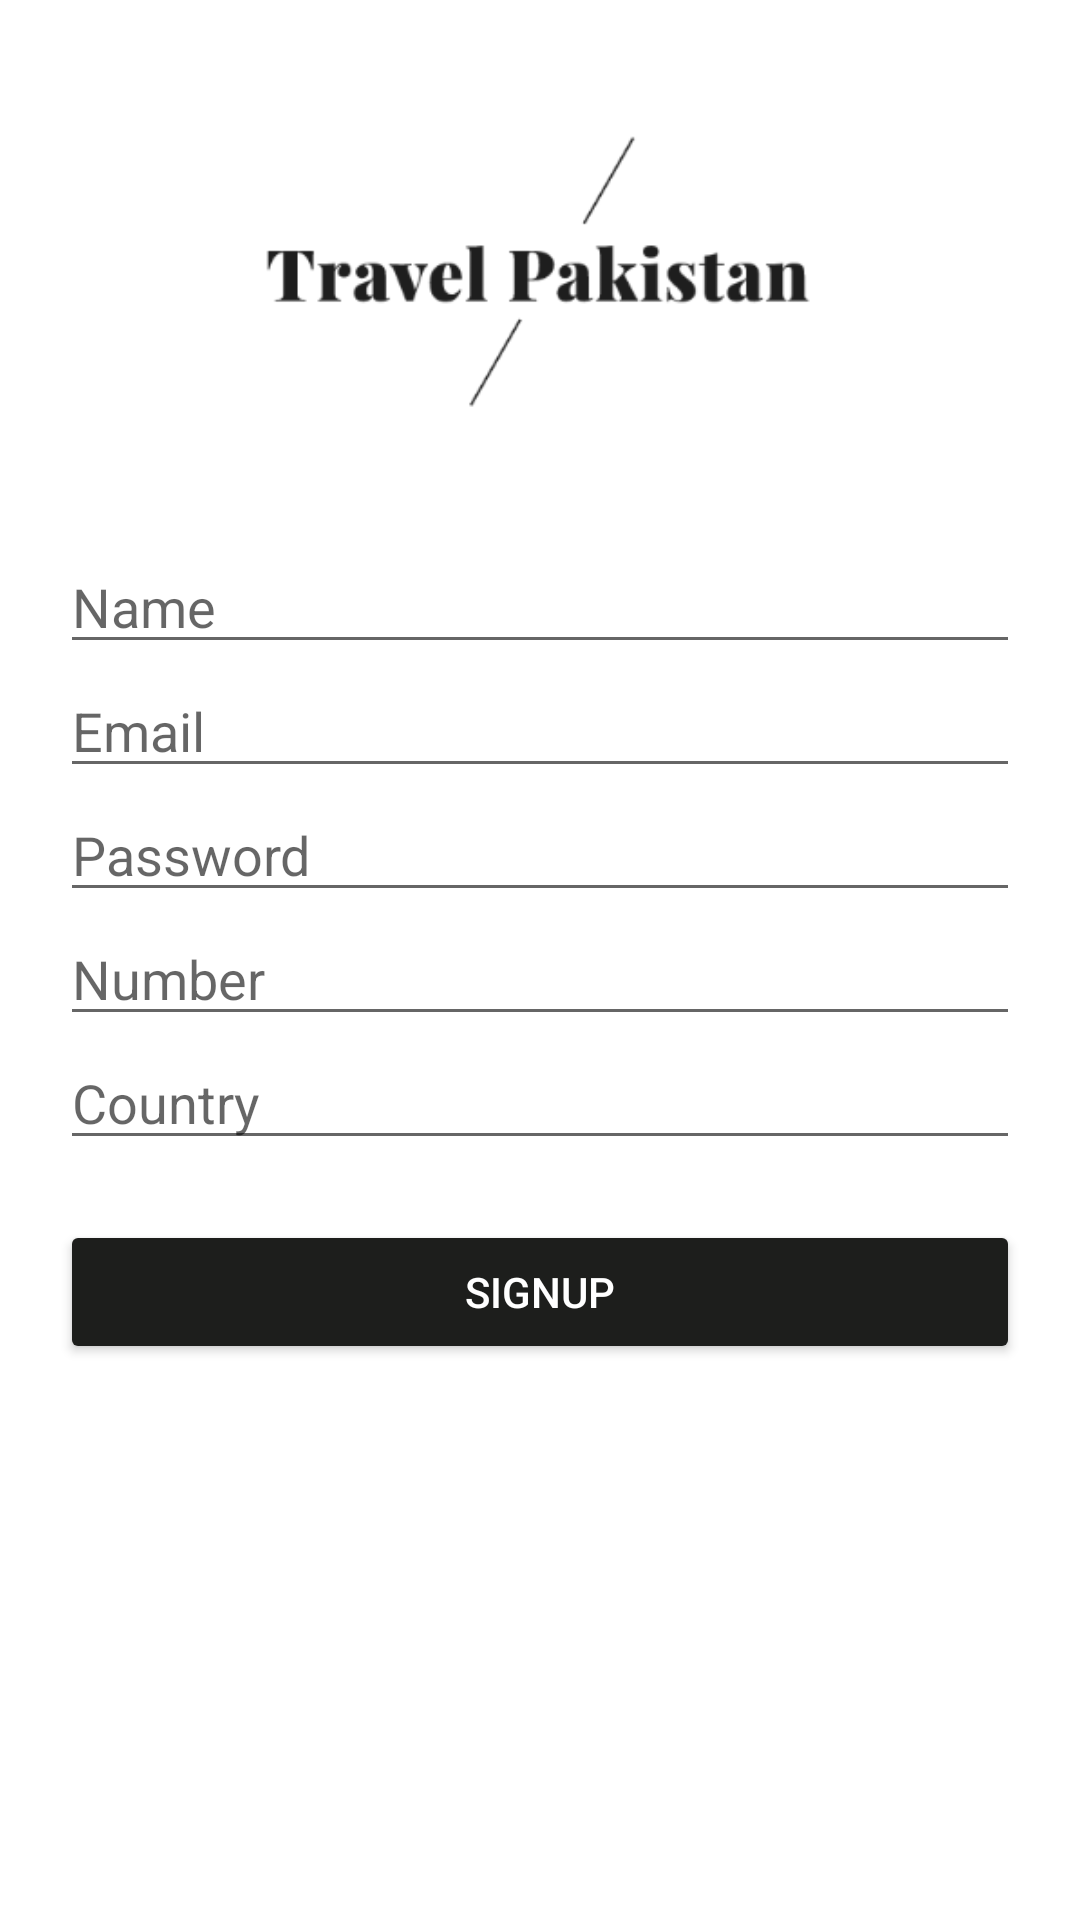

Reconstruct the res/layout file that produces this screen, plus the resources it refers to.
<!-- AndroidManifest.xml: application theme Theme.TravelPakistan -->
<!-- res/layout/activity_sign_up.xml -->
<?xml version="1.0" encoding="utf-8"?>
<LinearLayout xmlns:android="http://schemas.android.com/apk/res/android"
    xmlns:app="http://schemas.android.com/apk/res-auto"
    xmlns:tools="http://schemas.android.com/tools"
    android:layout_width="match_parent"
    android:layout_height="match_parent"
    android:orientation="vertical"
    tools:context=".SignUp"
    android:background="@color/white">

    <ImageView
        android:layout_width="wrap_content"
        android:layout_height="120dp"
        android:src="@drawable/logo2"
        android:layout_marginTop="30dp"
        android:layout_marginBottom="30dp"/>

    <EditText
        android:layout_width="match_parent"
        android:layout_height="wrap_content"
        android:hint="Name"
        android:id="@+id/name"
        android:layout_marginLeft="20dp"
        android:layout_marginRight="20dp"/>
    <EditText
        android:id="@+id/email"
        android:inputType="textEmailAddress"
        android:layout_width="match_parent"
        android:layout_height="wrap_content"
        android:hint="Email"
        android:layout_marginLeft="20dp"
        android:layout_marginRight="20dp"/>
    <EditText
        android:id="@+id/password"
        android:layout_width="match_parent"
        android:layout_height="wrap_content"
        android:inputType="textPassword"
        android:hint="Password"
        android:layout_marginLeft="20dp"
        android:layout_marginRight="20dp"/>
    <EditText
        android:id="@+id/number"
        android:layout_width="match_parent"
        android:layout_height="wrap_content"
        android:hint="Number"
        android:inputType="number"
        android:layout_marginLeft="20dp"
        android:layout_marginRight="20dp"/>
    <EditText
        android:id="@+id/country"
        android:layout_width="match_parent"
        android:layout_height="wrap_content"
        android:hint="Country"
        android:layout_marginLeft="20dp"
        android:layout_marginRight="20dp"/>
    <Button
        android:layout_width="match_parent"
        android:layout_height="wrap_content"
        android:textColor="@color/white"
        android:backgroundTint="#1D1E1C"
        android:text="Signup"
        android:layout_marginTop="20dp"
        android:layout_marginLeft="20dp"
        android:layout_marginRight="20dp"
        android:layout_gravity="center"
        android:onClick="signupFunction"/>
</LinearLayout>
<!-- resources referenced by this layout -->
<resources>
  <!-- drawable logo2: png bitmap (drawable, 8504 bytes) -->
  <style name="Theme.TravelPakistan" parent="Theme.AppCompat.Light.NoActionBar">
          
  
  
  
  
  
  
  
  
  
          
      </style>
  <!-- not gathered from this repository: default colours our renderer supplied (Android Studio template values) -->
  <color name="white">#FFFFFFFF</color>
</resources>
